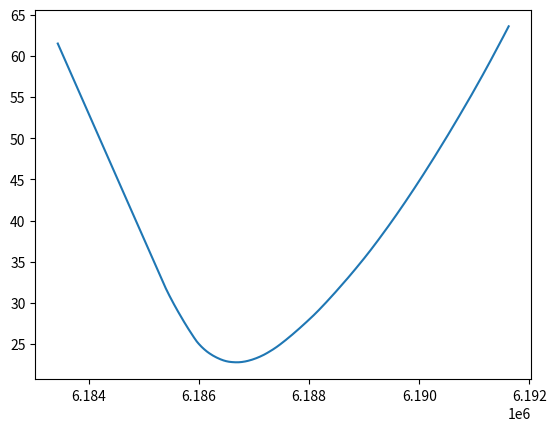

This chart was generated by the following Python code: (Note: this script raises an exception after producing the figure.)
import numpy as np
import matplotlib.pyplot as plt
import math
import random
from tqdm import tqdm

def make_fp24(x: float):
    """
    Convert Python float to 24-bit fp24 value
    """
    if x == 0:
        return 0
    
    sign = int(x < 0)
    value = abs(x)

    exp = int(math.floor(math.log2(value)))
    exp_biased = exp + 63
    assert 0 <= exp_biased <= 127, f"FP24 only supports exponents between -63 and 64, got {x} ({exp=})"

    frac = value / (2 ** exp)

    mant = int((frac - 1.0) * (1 << 16) + 0.5)
    return (sign << 23) | (exp_biased << 16) | mant

def convert_fp24(f: int):
    """
    Convert 24-bit fp24 value to Python float
    """
    if f == 0:
        return 0
    
    sign = -1 if (f >> 23) & 1 else 1
    exp = ((f >> 16) & 0x7F) - 63
    mant = 1 + (f & 0xFFFF) / (1 << 16)

    return sign * (2 ** exp) * mant

delta = 2**12
errors = []
consts = []
minerror = float("inf")
minconst = 0
for diff in tqdm(range(-delta, delta)):
    num_samples = 1000
    random.seed("wtf")
    const = 0x5e6a0a + diff
    total_error = 0
    for i in range(num_samples):
        x = 2 ** (random.random() * 127 - 63)
        as_bin = make_fp24(x)
        evil = const - (as_bin >> 1)
        res = convert_fp24(evil)
        correct = 1 / math.sqrt(x)
        # print(f"{res=} {correct=}")
        error = abs(math.log2(correct) - math.log2(res))
        total_error += error
    if (total_error < minerror):
        minconst = const
    errors.append(total_error)
    consts.append(const)

plt.plot(consts, errors)
# print(consts, errors)
print(f"{const=:x}")
plt.savefig("ctrl/evil_graph.png")
